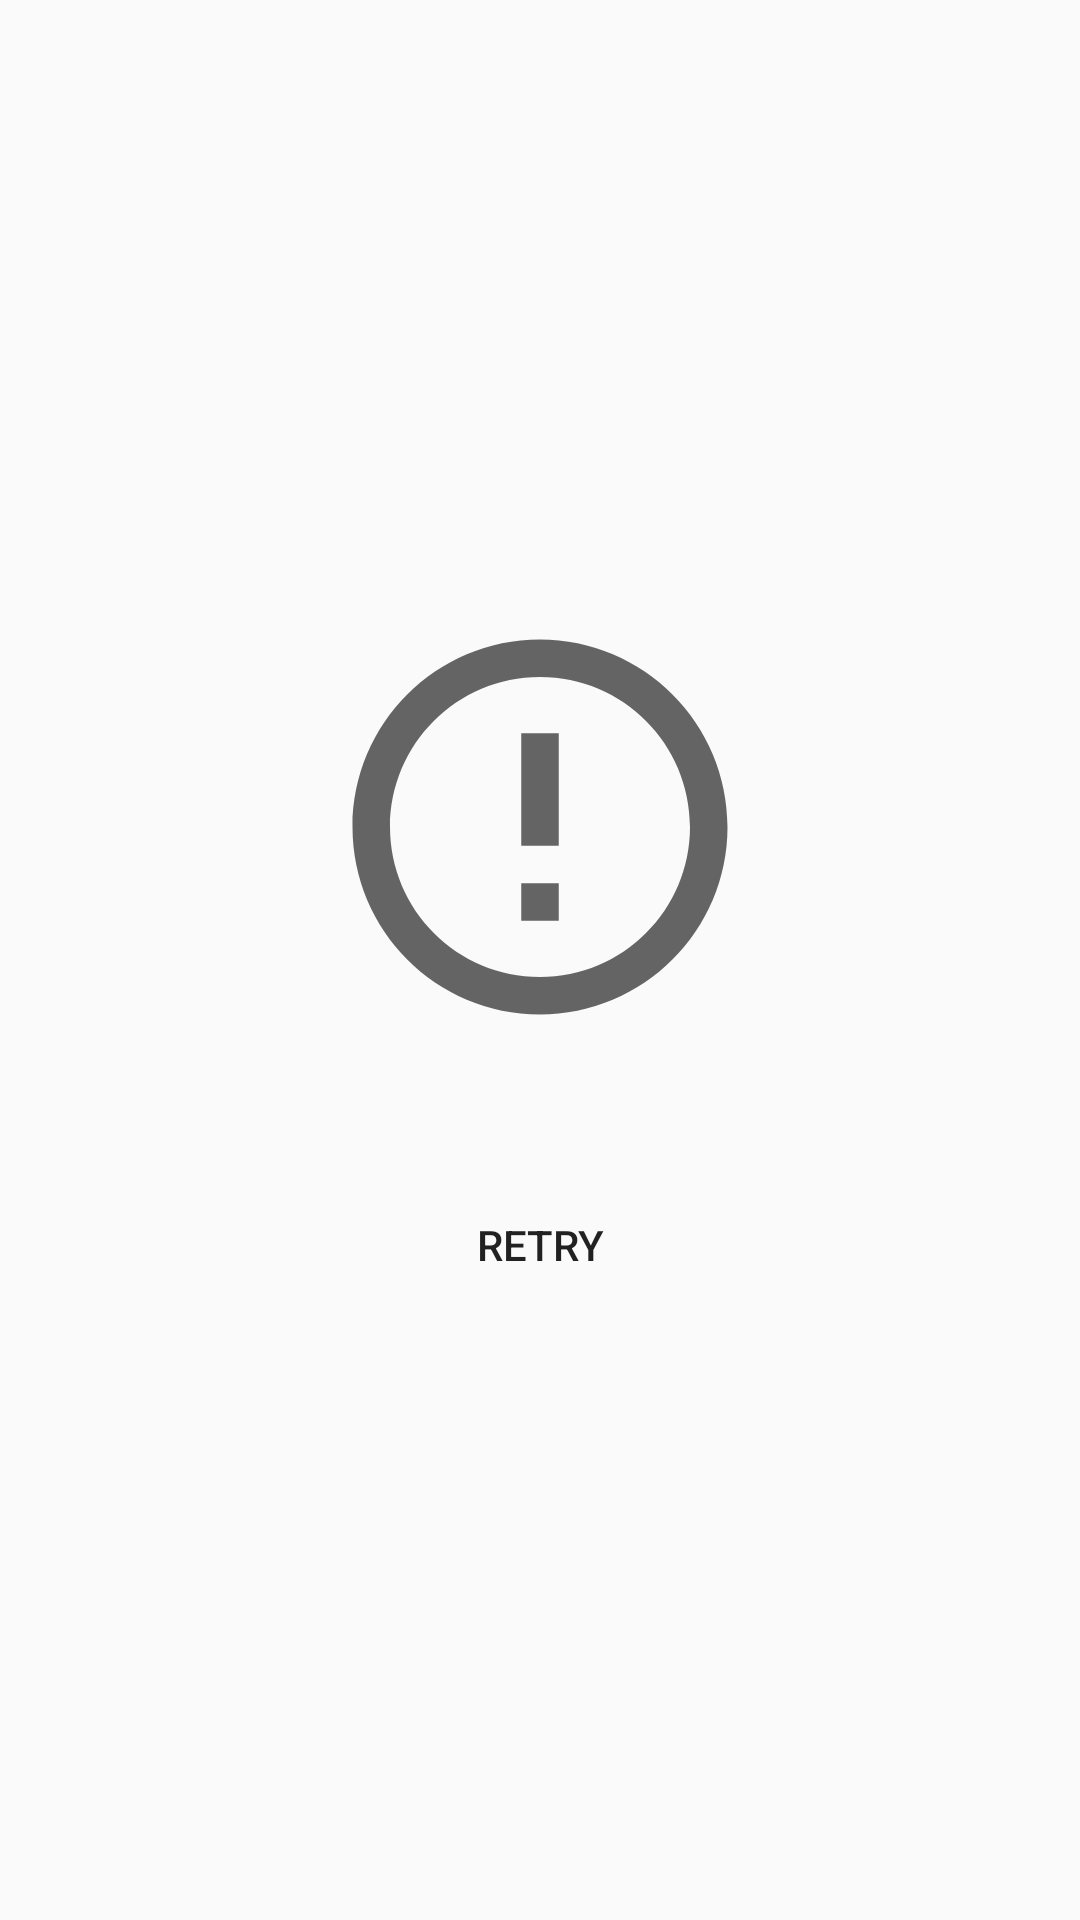

Android layout source for this screen:
<!-- AndroidManifest.xml: application theme AppTheme -->
<!-- res/layout/view_state_error.xml -->
<?xml version="1.0" encoding="utf-8"?>
<ScrollView xmlns:android="http://schemas.android.com/apk/res/android"
    xmlns:app="http://schemas.android.com/apk/res-auto"
    xmlns:tools="http://schemas.android.com/tools"
    android:layout_width="match_parent"
    android:layout_height="match_parent"
    android:fillViewport="true">

    <LinearLayout
        android:layout_width="match_parent"
        android:layout_height="wrap_content"
        android:gravity="center"
        android:orientation="vertical"
        android:padding="16dp">

        <ImageView
            android:layout_width="150dp"
            android:layout_height="150dp"
            android:contentDescription="@null"
            app:srcCompat="@drawable/ic_error_outline" />

        <TextView
            android:id="@+id/errorText"
            android:layout_width="match_parent"
            android:layout_height="wrap_content"
            android:gravity="center"
            android:textAppearance="?android:textAppearanceMedium"
            tools:text="error" />

        <Button
            android:id="@+id/retry"
            style="?borderlessButtonStyle"
            android:layout_width="wrap_content"
            android:layout_height="wrap_content"
            android:layout_marginTop="16dp"
            android:text="@string/retry" />
    </LinearLayout>
</ScrollView>
<!-- resources referenced by this layout -->
<resources>
  <!-- drawable ic_error_outline (drawable) -->
  <vector xmlns:android="http://schemas.android.com/apk/res/android"
      android:width="24dp"
      android:height="24dp"
      android:viewportHeight="24.0"
      android:viewportWidth="24.0">
      <path
          android:fillColor="?colorControlNormal"
          android:pathData="M11,15h2v2h-2zM11,7h2v6h-2zM11.99,2C6.47,2 2,6.48 2,12s4.47,10 9.99,10C17.52,22 22,17.52 22,12S17.52,2 11.99,2zM12,20c-4.42,0 -8,-3.58 -8,-8s3.58,-8 8,-8 8,3.58 8,8 -3.58,8 -8,8z" />
  </vector>
  <string name="retry">Retry</string>
  <style name="AppTheme" parent="Theme.AppCompat.Light.NoActionBar">
          
          <item name="colorPrimary">@color/colorPrimary</item>
          <item name="colorPrimaryDark">@color/colorPrimaryDark</item>
          <item name="colorAccent">@color/colorAccent</item>
      </style>
  <!-- not gathered from this repository: default colours our renderer supplied (Android Studio template values) -->
  <color name="colorPrimary">#FF6200EE</color>
  <color name="colorPrimaryDark">#FF3700B3</color>
  <color name="colorAccent">#FF03DAC5</color>
</resources>
